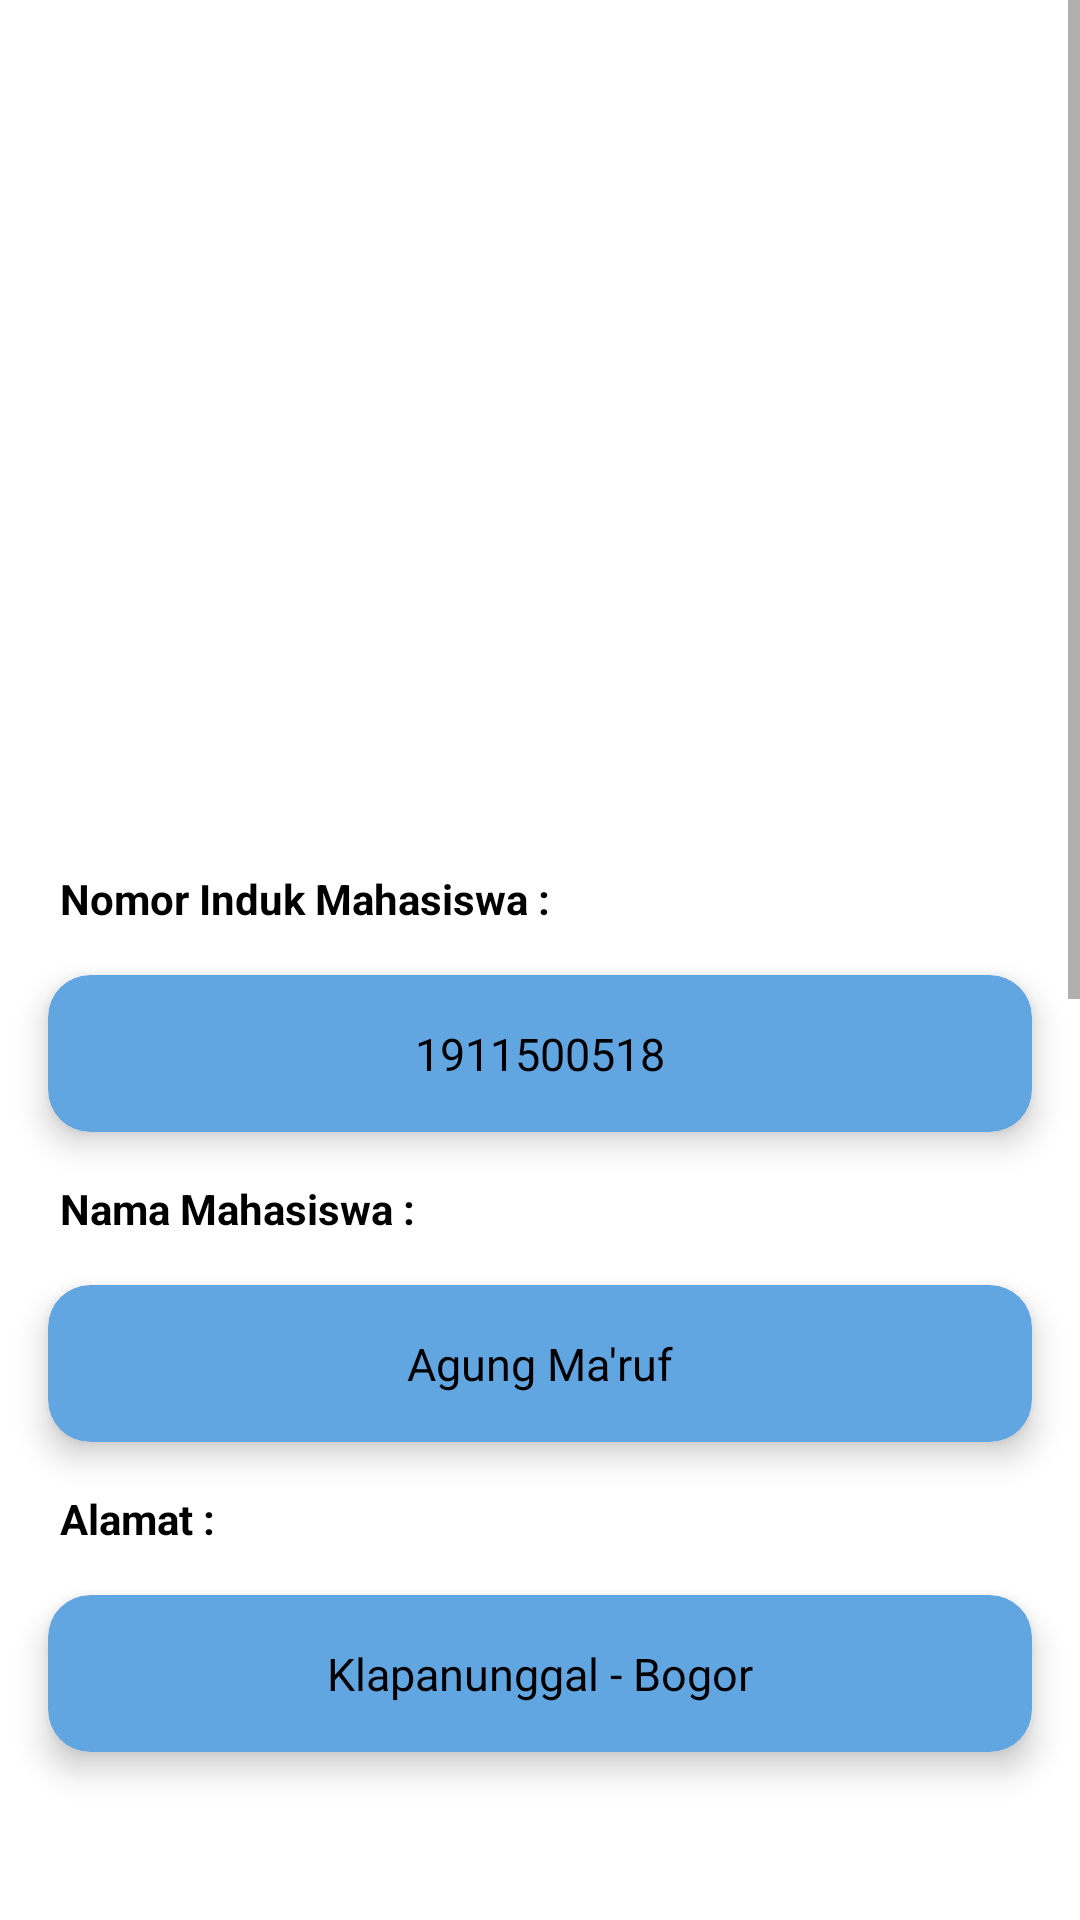

Produce the Android XML layout that renders to this screen, including the resource entries it uses.
<!-- AndroidManifest.xml: application theme Theme.1911500518_FirstApp_AF2021 -->
<!-- res/layout/activity_datamhs.xml -->
<?xml version="1.0" encoding="utf-8"?>
<LinearLayout xmlns:android="http://schemas.android.com/apk/res/android"
    xmlns:app="http://schemas.android.com/apk/res-auto"
    xmlns:tools="http://schemas.android.com/tools"
    android:layout_width="match_parent"
    android:layout_height="match_parent"
    tools:context="com.example.a1911500518_firstapp_af2021.Datamhs">

    <ScrollView
        android:layout_width="match_parent"
        android:layout_height="match_parent">
        <GridLayout
            android:layout_width="match_parent"
            android:layout_height="wrap_content"
            android:columnCount="1"
            android:orientation="horizontal"
            android:rowCount="4">

            <ImageView
                android:layout_width="wrap_content"
                android:layout_height="220dp"
                android:layout_gravity="center"
                android:layout_marginTop="40dp"
                android:src="@drawable/foto" />

            <TextView
                android:layout_width="wrap_content"
                android:layout_height="wrap_content"
                android:layout_gravity="left"
                android:layout_marginLeft="20dp"
                android:layout_marginTop="30dp"
                android:text="Nomor Induk Mahasiswa :"
                android:textColor="@color/black"
                android:textStyle="bold" />

            <androidx.cardview.widget.CardView
                android:layout_width="wrap_content"
                android:layout_height="wrap_content"
                android:layout_rowWeight="1"
                android:layout_columnWeight="1"
                android:layout_margin="16dp"
                app:cardBackgroundColor="#61A5E1"
                app:cardCornerRadius="14dp"
                app:cardElevation="6dp">

                <LinearLayout
                    android:layout_width="match_parent"
                    android:layout_height="match_parent"
                    android:orientation="vertical"
                    android:padding="16dp">

                    <TextView
                        android:layout_width="wrap_content"
                        android:layout_height="wrap_content"
                        android:layout_gravity="center"
                        android:gravity="center"
                        android:text="1911500518"
                        android:textColor="@color/black"
                        android:textSize="15sp" />
                </LinearLayout>
            </androidx.cardview.widget.CardView>

            <TextView
                android:layout_width="wrap_content"
                android:layout_height="wrap_content"
                android:layout_gravity="left"
                android:layout_marginLeft="20dp"
                android:text="Nama Mahasiswa :"
                android:textColor="@color/black"
                android:textStyle="bold" />

            <androidx.cardview.widget.CardView
                android:layout_width="wrap_content"
                android:layout_height="wrap_content"
                android:layout_rowWeight="1"
                android:layout_columnWeight="1"
                android:layout_margin="16dp"
                app:cardBackgroundColor="#61A5E1"
                app:cardCornerRadius="14dp"
                app:cardElevation="6dp">

                <LinearLayout
                    android:layout_width="match_parent"
                    android:layout_height="match_parent"
                    android:orientation="vertical"
                    android:padding="16dp">

                    <TextView
                        android:layout_width="wrap_content"
                        android:layout_height="wrap_content"
                        android:layout_gravity="center"
                        android:gravity="left"
                        android:text="Agung Ma'ruf"
                        android:textColor="@color/black"
                        android:textSize="15sp" />
                </LinearLayout>

            </androidx.cardview.widget.CardView>

            <TextView
                android:layout_width="wrap_content"
                android:layout_height="wrap_content"
                android:layout_gravity="left"
                android:layout_marginLeft="20dp"
                android:text="Alamat :"
                android:textColor="@color/black"
                android:textStyle="bold" />

            <androidx.cardview.widget.CardView
                android:layout_width="wrap_content"
                android:layout_height="wrap_content"
                android:layout_rowWeight="1"
                android:layout_columnWeight="1"
                android:layout_margin="16dp"
                app:cardBackgroundColor="#61A5E1"
                app:cardCornerRadius="14dp"
                app:cardElevation="6dp">

                <LinearLayout
                    android:layout_width="match_parent"
                    android:layout_height="match_parent"
                    android:gravity="center"
                    android:orientation="vertical"
                    android:padding="16dp">

                    <TextView
                        android:layout_width="wrap_content"
                        android:layout_height="wrap_content"
                        android:layout_gravity="center"
                        android:gravity="center"
                        android:text="Klapanunggal - Bogor"
                        android:textColor="@color/black"
                        android:textSize="15sp" />
                </LinearLayout>

            </androidx.cardview.widget.CardView>

            <ImageView
                android:layout_width="wrap_content"
                android:layout_height="220dp"
                android:layout_gravity="center"
                android:layout_marginTop="70dp"
                android:src="@drawable/foto" />

            <TextView
                android:layout_width="wrap_content"
                android:layout_height="wrap_content"
                android:layout_gravity="left"
                android:layout_marginLeft="20dp"
                android:layout_marginTop="30dp"
                android:text="Nomor Induk Mahasiswa :"
                android:textColor="@color/black"
                android:textStyle="bold" />

            <androidx.cardview.widget.CardView
                android:layout_width="wrap_content"
                android:layout_height="wrap_content"
                android:layout_rowWeight="1"
                android:layout_columnWeight="1"
                android:layout_margin="16dp"
                app:cardBackgroundColor="#61A5E1"
                app:cardCornerRadius="14dp"
                app:cardElevation="6dp">

                <LinearLayout
                    android:layout_width="match_parent"
                    android:layout_height="match_parent"
                    android:orientation="vertical"
                    android:padding="16dp">

                    <TextView
                        android:layout_width="wrap_content"
                        android:layout_height="wrap_content"
                        android:layout_gravity="center"
                        android:gravity="center"
                        android:text="1911500518"
                        android:textColor="@color/black"
                        android:textSize="15sp" />
                </LinearLayout>
            </androidx.cardview.widget.CardView>

            <TextView
                android:layout_width="wrap_content"
                android:layout_height="wrap_content"
                android:layout_gravity="left"
                android:layout_marginLeft="20dp"
                android:text="Nama Mahasiswa :"
                android:textColor="@color/black"
                android:textStyle="bold" />

            <androidx.cardview.widget.CardView
                android:layout_width="wrap_content"
                android:layout_height="wrap_content"
                android:layout_rowWeight="1"
                android:layout_columnWeight="1"
                android:layout_margin="16dp"
                app:cardBackgroundColor="#61A5E1"
                app:cardCornerRadius="14dp"
                app:cardElevation="6dp">

                <LinearLayout
                    android:layout_width="match_parent"
                    android:layout_height="match_parent"
                    android:orientation="vertical"
                    android:padding="16dp">

                    <TextView
                        android:layout_width="wrap_content"
                        android:layout_height="wrap_content"
                        android:layout_gravity="center"
                        android:gravity="left"
                        android:text="Agung Ma'ruf"
                        android:textColor="@color/black"
                        android:textSize="15sp" />
                </LinearLayout>

            </androidx.cardview.widget.CardView>

            <TextView
                android:layout_width="wrap_content"
                android:layout_height="wrap_content"
                android:layout_gravity="left"
                android:layout_marginLeft="20dp"
                android:text="Alamat :"
                android:textColor="@color/black"
                android:textStyle="bold" />

            <androidx.cardview.widget.CardView
                android:layout_width="wrap_content"
                android:layout_height="wrap_content"
                android:layout_rowWeight="1"
                android:layout_columnWeight="1"
                android:layout_margin="16dp"
                app:cardBackgroundColor="#61A5E1"
                app:cardCornerRadius="14dp"
                app:cardElevation="6dp">

                <LinearLayout
                    android:layout_width="match_parent"
                    android:layout_height="match_parent"
                    android:gravity="center"
                    android:orientation="vertical"
                    android:padding="16dp">

                    <TextView
                        android:layout_width="wrap_content"
                        android:layout_height="wrap_content"
                        android:layout_gravity="center"
                        android:gravity="center"
                        android:text="Klapanunggal - Bogor"
                        android:textColor="@color/black"
                        android:textSize="15sp" />
                </LinearLayout>

            </androidx.cardview.widget.CardView>

        </GridLayout>
    </ScrollView>

</LinearLayout>
<!-- resources referenced by this layout -->
<resources>
  <style name="Theme.1911500518_FirstApp_AF2021" parent="Theme.MaterialComponents.DayNight.DarkActionBar">
          
          <item name="colorPrimary">@color/purple_500</item>
          <item name="colorPrimaryVariant">@color/purple_700</item>
          <item name="colorOnPrimary">@color/white</item>
          
          <item name="colorSecondary">@color/teal_200</item>
          <item name="colorSecondaryVariant">@color/teal_700</item>
          <item name="colorOnSecondary">@color/black</item>
          
          <item name="android:statusBarColor" tools:targetApi="l">?attr/colorPrimaryVariant</item>
          
      </style>
  <!-- not gathered from this repository: default colours our renderer supplied (Android Studio template values) -->
  <color name="purple_500">#FF6200EE</color>
  <color name="purple_700">#FF3700B3</color>
  <color name="teal_200">#FF03DAC5</color>
  <color name="teal_700">#FF018786</color>
  <color name="black">#FF000000</color>
  <color name="white">#FFFFFFFF</color>
</resources>
